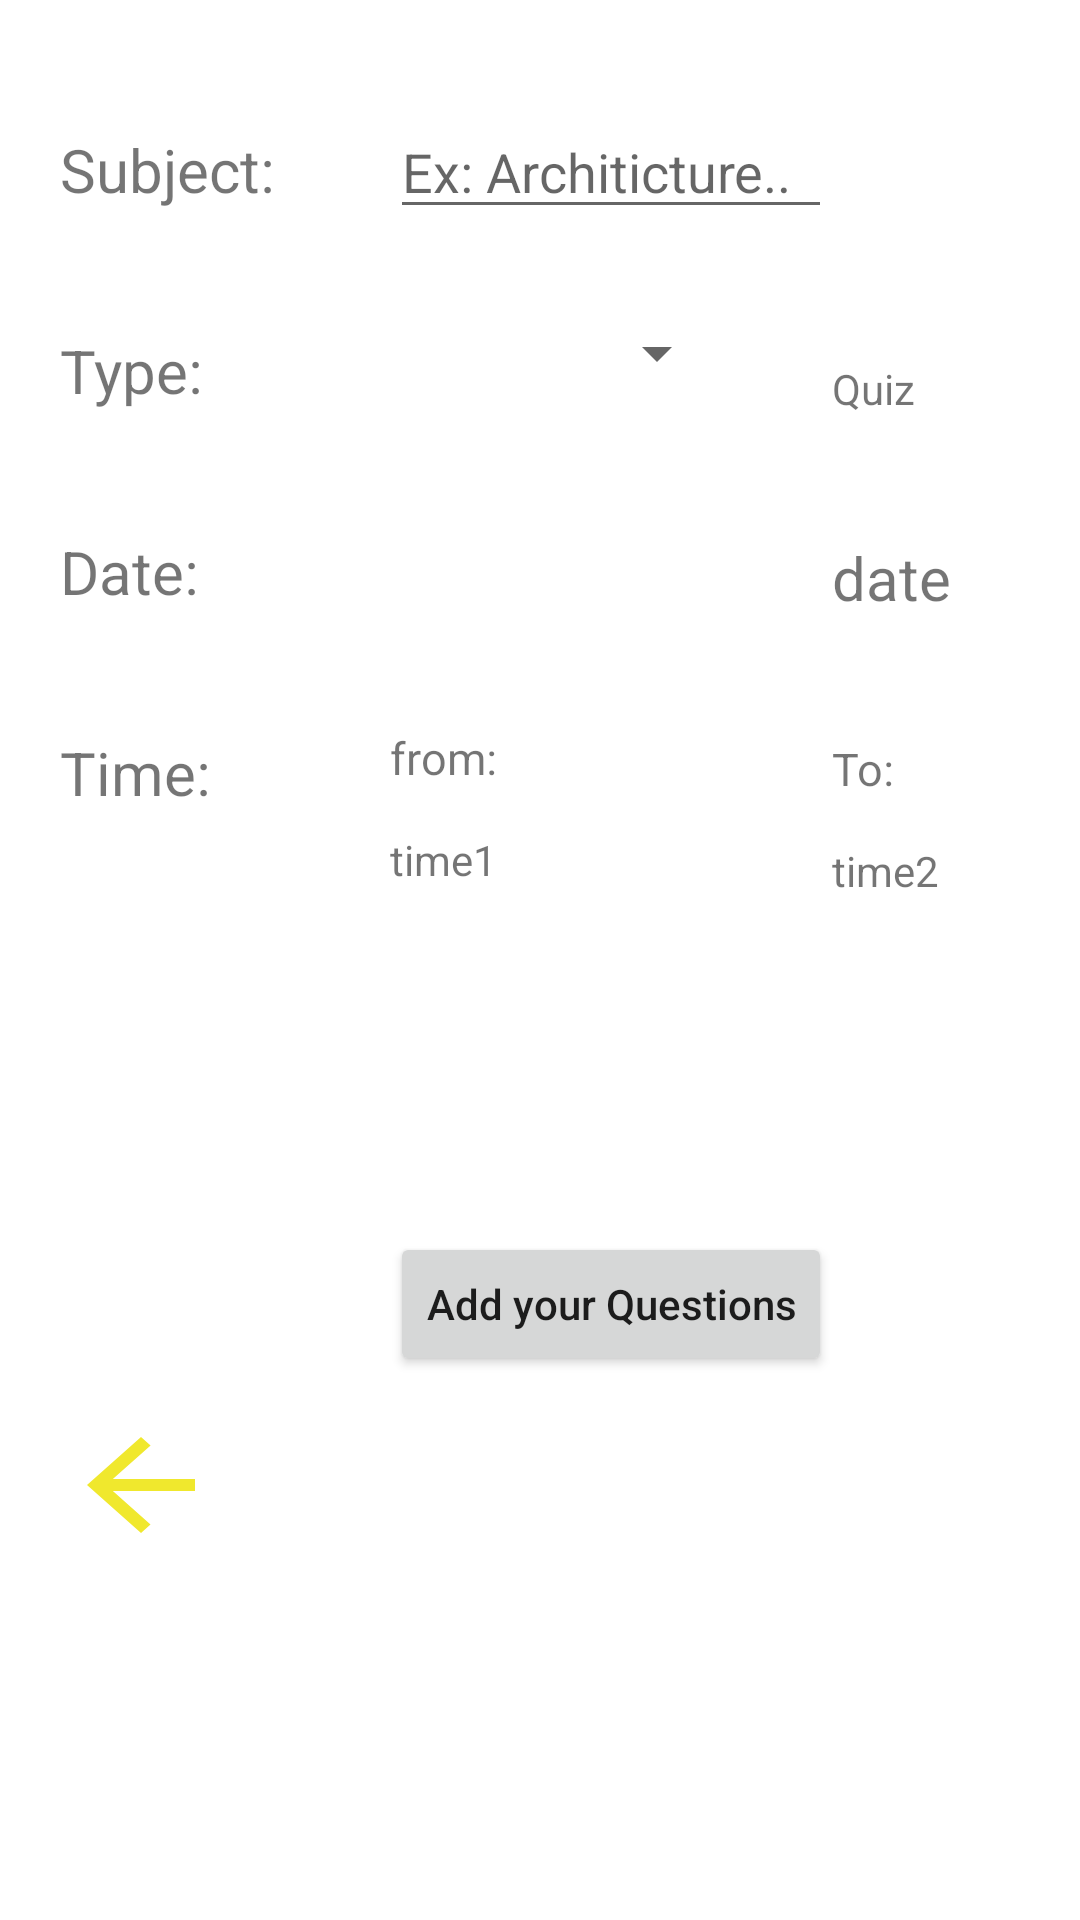

Reconstruct the res/layout file that produces this screen, plus the resources it refers to.
<!-- AndroidManifest.xml: application theme Theme.SOES -->
<!-- res/layout/activity_exam_info.xml -->
<?xml version="1.0" encoding="utf-8"?>
<RelativeLayout xmlns:android="http://schemas.android.com/apk/res/android"
    xmlns:app="http://schemas.android.com/apk/res-auto"
    xmlns:tools="http://schemas.android.com/tools"
    android:layout_width="match_parent"
    android:layout_height="match_parent"
    >

    <LinearLayout
        android:id="@+id/header"
        android:layout_width="match_parent"
        android:layout_height="wrap_content"
        android:orientation="vertical"
        android:layout_marginBottom="35dp">


    </LinearLayout>

    <LinearLayout
        android:layout_below="@+id/header"
        android:layout_width="match_parent"
        android:layout_height="match_parent"
        android:orientation="horizontal"
        tools:layout_editor_absoluteX="199dp"
        tools:layout_editor_absoluteY="326dp">

        <LinearLayout
            android:layout_width="100dp"
            android:layout_height="match_parent"
            android:orientation="vertical"
            android:layout_marginLeft="20dp">

            <TextView
                android:id="@+id/textView3"
                android:layout_width="match_parent"
                android:layout_height="wrap_content"
                android:text="Subject: "
                android:textSize="20dp"
                android:layout_marginTop="8dp"/>

            <TextView
                android:id="@+id/textView6"
                android:layout_width="match_parent"
                android:layout_height="wrap_content"
                android:text="Type:"
                android:textSize="20dp"
                android:layout_marginTop="40dp"/>

            <TextView
                android:id="@+id/textView8"
                android:layout_width="match_parent"
                android:layout_height="wrap_content"
                android:text="Date: "
                android:textSize="20dp"
                android:layout_marginTop="40dp"/>

            <TextView
                android:id="@+id/textView9"
                android:layout_width="match_parent"
                android:layout_height="wrap_content"
                android:text="Time:"
                android:textSize="20dp"
                android:layout_marginTop="40dp"/>

            <Button
                android:id="@+id/button10"
                android:layout_width="54dp"
                android:layout_height="wrap_content"
                android:layout_marginTop="200dp"
                android:background="@drawable/back" />


        </LinearLayout>

        <LinearLayout
            android:layout_width="wrap_content"
            android:layout_height="match_parent"
            android:layout_marginLeft="10dp"
            android:orientation="vertical">

            <EditText
                android:id="@+id/editTextTextPersonName"
                android:layout_width="match_parent"
                android:layout_height="wrap_content"
                android:ems="10"
                android:hint="Ex: Architicture.."
                android:inputType="textPersonName" />

            <Spinner
                android:id="@+id/spinner"
                android:layout_width="113dp"
                android:layout_height="33dp"
                android:layout_marginTop="25dp" />

            <Button
                android:id="@+id/Date_btn"
                android:layout_width="@android:dimen/app_icon_size"
                android:layout_height="@android:dimen/app_icon_size"
                android:layout_gravity="center"
                android:background="@drawable/date_icon"
                android:layout_marginTop="35dp"/>

            <TextView
                android:id="@+id/textView13"
                android:layout_width="match_parent"
                android:layout_height="wrap_content"
                android:text="from:"
                android:textSize="15dp"
                android:layout_marginTop="25dp"/>

            <LinearLayout
                android:layout_width="match_parent"
                android:layout_height="wrap_content"
                android:orientation="horizontal">

                <TextView
                    android:id="@+id/time_text1"
                    android:layout_width="wrap_content"
                    android:layout_height="wrap_content"
                    android:text="time1" />

                <Button
                    android:id="@+id/time_btn1"
                    android:layout_width="35dp"
                    android:layout_height="@android:dimen/app_icon_size"
                    android:background="@drawable/time"
                    android:layout_marginLeft="5dp"/>
            </LinearLayout>

            <Button
                android:id="@+id/add_your_questions"
                android:layout_width="wrap_content"
                android:layout_height="wrap_content"
                android:text="Add your Questions"
                android:textAllCaps="false"
                android:layout_marginTop="100dp"/>

        </LinearLayout>

        <LinearLayout
            android:layout_width="100dp"
            android:layout_height="match_parent"
            android:orientation="vertical">

            <TextView
                android:id="@+id/type"
                android:layout_width="match_parent"
                android:layout_height="wrap_content"
                android:text="Quiz"
                android:layout_marginTop="85dp"/>

            <TextView
                android:id="@+id/dateText"
                android:layout_width="match_parent"
                android:layout_height="wrap_content"
                android:text="date"
                android:layout_gravity="center"
                android:layout_marginTop="40dp"
                android:textSize="20dp"/>

            <TextView
                android:id="@+id/textView16"
                android:layout_width="match_parent"
                android:layout_height="wrap_content"
                android:text="To:"
                android:textSize="15dp"
                android:layout_marginTop="40dp"/>

            <LinearLayout
                android:layout_width="match_parent"
                android:layout_height="wrap_content"
                android:orientation="horizontal">

                <TextView
                    android:id="@+id/time_text2"
                    android:layout_width="wrap_content"
                    android:layout_height="wrap_content"
                    android:text="time2" />

                <Button
                    android:id="@+id/time_btn2"
                    android:layout_width="35dp"
                    android:layout_height="@android:dimen/app_icon_size"
                    android:background="@drawable/time"
                    android:layout_marginLeft="5dp"/>
            </LinearLayout>

        </LinearLayout>
    </LinearLayout>
</RelativeLayout>
<!-- resources referenced by this layout -->
<resources>
  <!-- drawable back (drawable) -->
  <vector xmlns:android="http://schemas.android.com/apk/res/android"
      android:width="24dp"
      android:height="24dp"
      android:viewportWidth="24"
      android:viewportHeight="24"
      android:tint="@color/yellow">
    <path
        android:fillColor="@android:color/white"
        android:pathData="M20,11H7.83l5.59,-5.59L12,4l-8,8 8,8 1.41,-1.41L7.83,13H20v-2z"/>
  </vector>
  <style name="Theme.SOES" parent="Theme.MaterialComponents.DayNight.NoActionBar">
          
          <item name="colorPrimary">@color/purple_500</item>
          <item name="colorPrimaryVariant">@color/purple_700</item>
          <item name="colorOnPrimary">@color/white</item>
          
          <item name="colorSecondary">@color/teal_200</item>
          <item name="colorSecondaryVariant">@color/teal_700</item>
          <item name="colorOnSecondary">@color/black</item>
          
          <item name="android:statusBarColor" tools:targetApi="l">?attr/colorPrimaryVariant</item>
          
      </style>
  <color name="yellow">#f0e82d</color>
  <color name="purple_500">#FF6200EE</color>
  <color name="purple_700">#FF3700B3</color>
  <color name="white">#FFFFFFFF</color>
  <color name="teal_200">#FF03DAC5</color>
  <color name="teal_700">#FF018786</color>
  <color name="black">#FF000000</color>
</resources>
